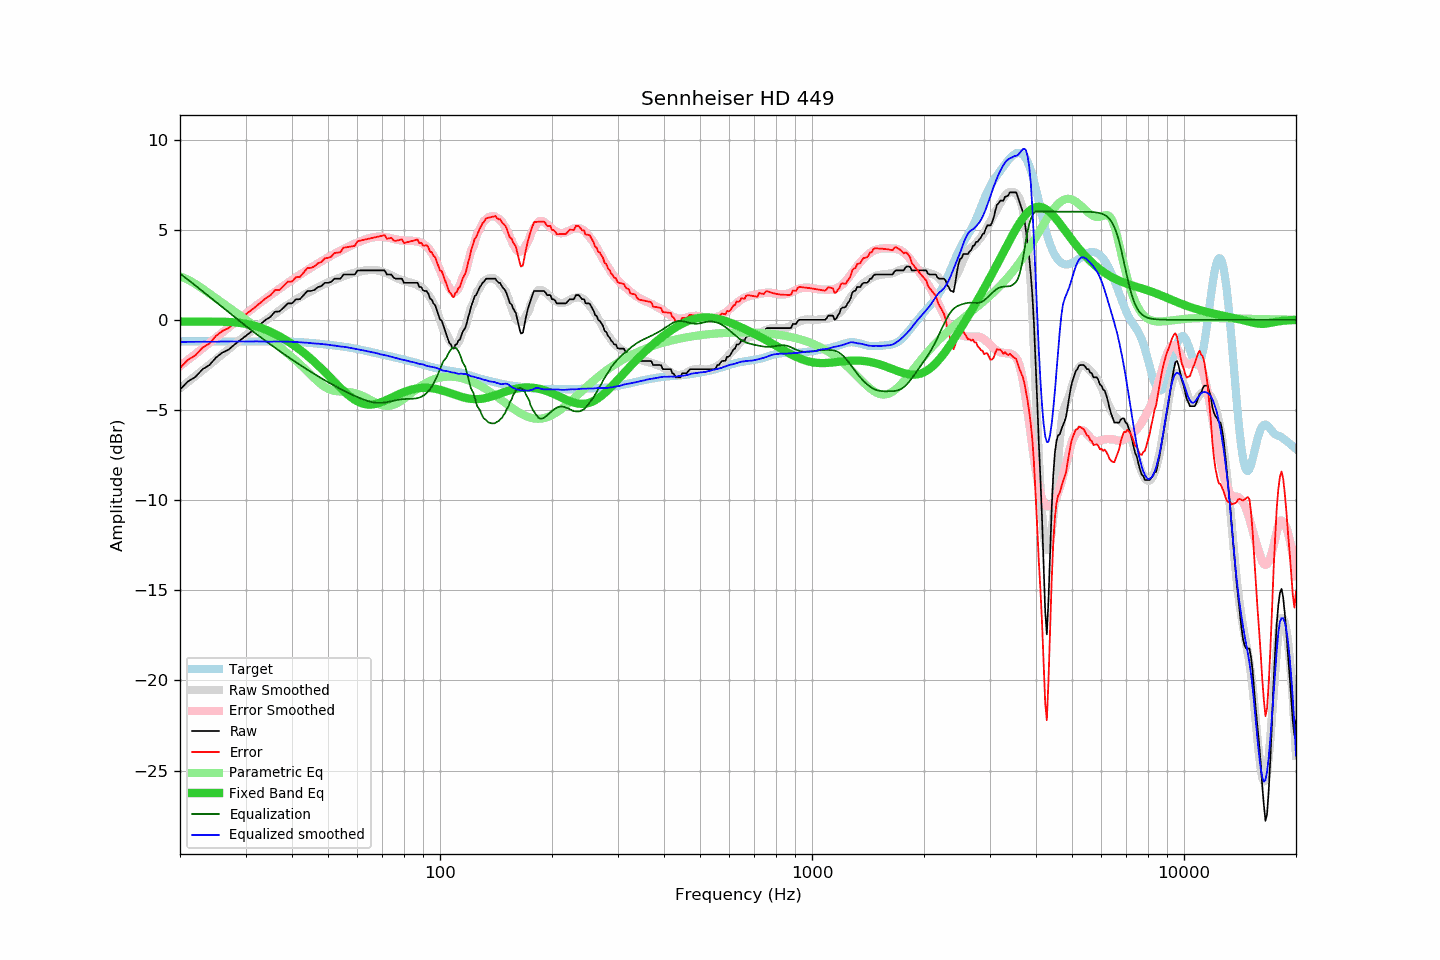

Values plotted in this chart, from the file beside it:
frequency, raw, error, smoothed, error_smoothed, equalization, parametric_eq, equalized_raw, equalized_smoothed, target
20, -3.87, -2.67, -3.79, -2.57, 2.57, -0.10, -1.30, -1.23, -1.20
21, -3.42, -2.22, -3.45, -2.23, 2.23, -0.10, -1.19, -1.22, -1.20
22, -3.17, -1.97, -3.12, -1.90, 1.90, -0.10, -1.27, -1.22, -1.20
23, -2.74, -1.54, -2.80, -1.59, 1.59, -0.10, -1.15, -1.21, -1.20
24, -2.51, -1.31, -2.49, -1.28, 1.28, -0.10, -1.23, -1.21, -1.20
25, -2.09, -0.89, -2.20, -0.99, 0.99, -0.10, -1.10, -1.21, -1.20
26, -1.82, -0.62, -1.91, -0.70, 0.70, -0.11, -1.12, -1.21, -1.20
27, -1.66, -0.46, -1.63, -0.43, 0.43, -0.12, -1.23, -1.20, -1.20
28, -1.38, -0.18, -1.37, -0.17, 0.17, -0.14, -1.21, -1.20, -1.20
29, -1.14, 0.06, -1.11, 0.09, -0.09, -0.17, -1.23, -1.20, -1.20
30, -0.91, 0.29, -0.87, 0.33, -0.33, -0.22, -1.24, -1.20, -1.20
31, -0.68, 0.52, -0.65, 0.56, -0.56, -0.28, -1.24, -1.21, -1.20
32, -0.46, 0.74, -0.42, 0.77, -0.77, -0.36, -1.23, -1.20, -1.20
33, -0.23, 0.97, -0.22, 0.98, -0.98, -0.45, -1.21, -1.20, -1.20
34, 0.00, 1.19, -0.03, 1.18, -1.18, -0.55, -1.18, -1.21, -1.19
35, 0.16, 1.35, 0.15, 1.37, -1.37, -0.66, -1.21, -1.21, -1.19
36, 0.45, 1.64, 0.34, 1.55, -1.55, -0.78, -1.10, -1.21, -1.19
37, 0.46, 1.66, 0.52, 1.72, -1.72, -0.91, -1.26, -1.20, -1.20
38, 0.68, 1.88, 0.68, 1.89, -1.89, -1.05, -1.21, -1.21, -1.20
39, 0.91, 2.12, 0.84, 2.05, -2.05, -1.19, -1.14, -1.22, -1.21
40, 0.91, 2.12, 0.98, 2.21, -2.21, -1.34, -1.30, -1.22, -1.21
41, 1.14, 2.36, 1.12, 2.36, -2.36, -1.50, -1.22, -1.23, -1.22
42, 1.14, 2.38, 1.25, 2.50, -2.50, -1.66, -1.36, -1.25, -1.24
43, 1.37, 2.62, 1.37, 2.63, -2.63, -1.82, -1.26, -1.26, -1.25
44, 1.60, 2.87, 1.49, 2.76, -2.76, -1.99, -1.16, -1.27, -1.27
45, 1.60, 2.88, 1.59, 2.89, -2.89, -2.17, -1.29, -1.30, -1.28
46, 1.66, 2.96, 1.70, 3.01, -3.01, -2.34, -1.35, -1.32, -1.30
47, 1.82, 3.14, 1.81, 3.13, -3.13, -2.52, -1.31, -1.32, -1.32
48, 1.87, 3.21, 1.90, 3.24, -3.24, -2.71, -1.37, -1.34, -1.34
49, 2.05, 3.41, 2.00, 3.35, -3.35, -2.89, -1.30, -1.36, -1.36
50, 2.05, 3.43, 2.08, 3.46, -3.46, -3.07, -1.41, -1.38, -1.38
51, 2.10, 3.50, 2.15, 3.56, -3.56, -3.26, -1.46, -1.41, -1.40
52, 2.28, 3.70, 2.22, 3.65, -3.65, -3.44, -1.37, -1.43, -1.42
53, 2.28, 3.73, 2.29, 3.74, -3.74, -3.61, -1.46, -1.46, -1.45
54, 2.28, 3.75, 2.35, 3.83, -3.83, -3.78, -1.55, -1.48, -1.47
55, 2.51, 4.00, 2.42, 3.92, -3.92, -3.94, -1.41, -1.50, -1.49
56, 2.51, 4.02, 2.48, 4.00, -4.00, -4.08, -1.49, -1.52, -1.51
57, 2.51, 4.05, 2.53, 4.08, -4.08, -4.22, -1.57, -1.55, -1.54
58, 2.51, 4.08, 2.58, 4.15, -4.15, -4.34, -1.64, -1.57, -1.57
59, 2.51, 4.10, 2.61, 4.22, -4.22, -4.44, -1.71, -1.61, -1.59
60, 2.73, 4.35, 2.65, 4.29, -4.29, -4.53, -1.56, -1.63, -1.62
61, 2.74, 4.39, 2.68, 4.35, -4.35, -4.59, -1.61, -1.67, -1.65
62, 2.74, 4.42, 2.71, 4.41, -4.41, -4.65, -1.67, -1.69, -1.68
63, 2.74, 4.46, 2.74, 4.46, -4.46, -4.68, -1.72, -1.72, -1.72
64, 2.74, 4.49, 2.75, 4.51, -4.51, -4.70, -1.77, -1.75, -1.75
65, 2.74, 4.52, 2.76, 4.54, -4.54, -4.70, -1.80, -1.78, -1.78
66, 2.74, 4.55, 2.77, 4.57, -4.57, -4.69, -1.83, -1.80, -1.81
67, 2.74, 4.58, 2.76, 4.59, -4.59, -4.67, -1.85, -1.83, -1.84
68, 2.74, 4.61, 2.74, 4.60, -4.60, -4.63, -1.86, -1.87, -1.87
69, 2.74, 4.64, 2.70, 4.61, -4.61, -4.59, -1.87, -1.91, -1.90
70, 2.74, 4.66, 2.66, 4.60, -4.60, -4.55, -1.86, -1.94, -1.92
71, 2.74, 4.69, 2.63, 4.59, -4.59, -4.49, -1.85, -1.96, -1.95
72, 2.51, 4.49, 2.58, 4.57, -4.57, -4.44, -2.06, -1.99, -1.98
73, 2.51, 4.52, 2.53, 4.54, -4.54, -4.38, -2.03, -2.02, -2.01
74, 2.51, 4.55, 2.47, 4.52, -4.52, -4.32, -2.01, -2.05, -2.04
75, 2.34, 4.41, 2.41, 4.49, -4.49, -4.27, -2.15, -2.08, -2.07
76, 2.28, 4.38, 2.35, 4.46, -4.46, -4.21, -2.18, -2.12, -2.10
77, 2.28, 4.41, 2.29, 4.44, -4.44, -4.15, -2.16, -2.15, -2.13
78, 2.28, 4.43, 2.24, 4.42, -4.42, -4.10, -2.14, -2.18, -2.15
79, 2.28, 4.46, 2.20, 4.41, -4.41, -4.05, -2.13, -2.21, -2.18
... 553 more rows
